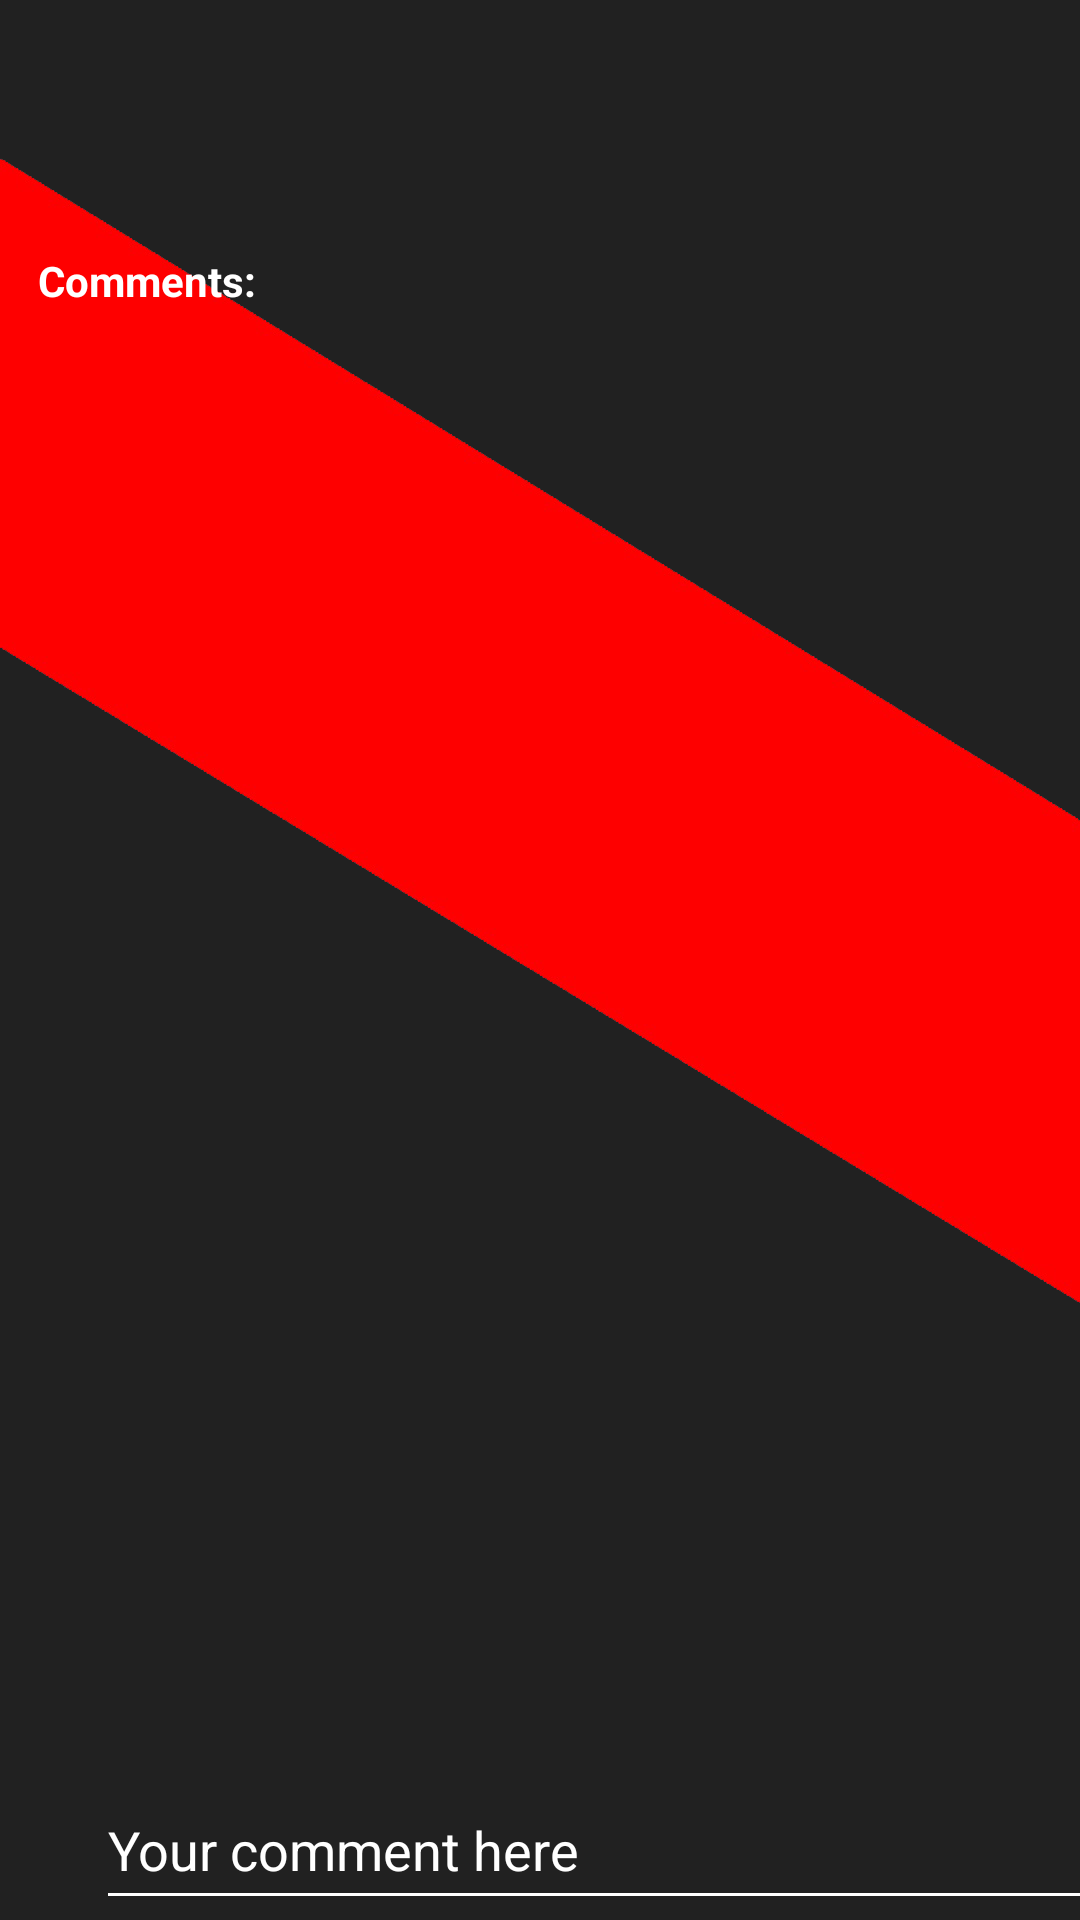

Here is an Android app screen rendered from its layout file. Give the layout XML and the strings, colors and styles it references.
<!-- AndroidManifest.xml: application theme AppTheme -->
<!-- res/layout/activity_comments.xml -->
<?xml version="1.0" encoding="utf-8"?>
<androidx.constraintlayout.widget.ConstraintLayout xmlns:android="http://schemas.android.com/apk/res/android"
    xmlns:app="http://schemas.android.com/apk/res-auto"
    xmlns:tools="http://schemas.android.com/tools"
    android:layout_width="match_parent"
    android:layout_height="match_parent"
    tools:context=".CommentsActivity"
    android:background="@drawable/blogpostlogin">

    <TextView
        android:id="@+id/comment_label"
        android:layout_width="93dp"
        android:layout_height="wrap_content"
        android:layout_marginStart="8dp"
        android:layout_marginTop="84dp"
        android:layout_marginEnd="8dp"
        android:text="Comments:"
        android:textColor="#fff"
        android:textStyle="bold"
        app:layout_constraintEnd_toEndOf="parent"
        app:layout_constraintHorizontal_bias="0.019"
        app:layout_constraintStart_toStartOf="parent"
        app:layout_constraintTop_toTopOf="parent" />

    <EditText
        android:id="@+id/comment_field"
        android:layout_width="341dp"
        android:layout_height="50dp"
        android:layout_marginStart="32dp"
        android:ems="10"
        android:hint="Your comment here"
        android:inputType="textPersonName"
        android:textColorHint="#fff"
        android:textColor="#fff"
        app:layout_constraintBottom_toBottomOf="parent"
        app:layout_constraintStart_toStartOf="parent" />

    <androidx.recyclerview.widget.RecyclerView
        android:id="@+id/comment_list"
        android:layout_width="381dp"
        android:layout_height="628dp"
        android:layout_marginStart="8dp"
        android:layout_marginEnd="8dp"
        app:layout_constraintBottom_toTopOf="@+id/comment_field"
        app:layout_constraintEnd_toEndOf="parent"
        app:layout_constraintHorizontal_bias="0.428"
        app:layout_constraintStart_toStartOf="parent"
        app:layout_constraintTop_toBottomOf="@+id/comment_label"
        app:layout_constraintVertical_bias="1.0" />

    <ImageView
        android:id="@+id/comment_post_btn"
        android:layout_width="52dp"
        android:layout_height="46dp"
        android:layout_marginEnd="8dp"
        android:padding="4dp"
        app:layout_constraintBottom_toBottomOf="parent"
        app:layout_constraintEnd_toEndOf="parent"
        app:layout_constraintHorizontal_bias="1.0"
        app:layout_constraintStart_toEndOf="@+id/comment_field"
        app:srcCompat="@mipmap/comment_post_btn" />
</androidx.constraintlayout.widget.ConstraintLayout>
<!-- resources referenced by this layout -->
<resources>
  <!-- drawable blogpostlogin: png bitmap (drawable, 78897 bytes) -->
  <!-- mipmap comment_post_btn: png bitmap (mipmap-hdpi, 601 bytes) -->
  <style name="AppTheme" parent="Theme.AppCompat.Light.NoActionBar">
          
          <item name="colorPrimary">@color/colorPrimary</item>
          <item name="colorPrimaryDark">@color/colorPrimaryDark</item>
          <item name="colorAccent">@color/colorAccent</item>
          <item name="android:textColorSecondary">#ffffff</item>
          <item name="android:windowActivityTransitions">true</item>
  
  
      </style>
  <color name="colorPrimary">#008577</color>
  <color name="colorPrimaryDark">#00574B</color>
  <color name="colorAccent">#ff0000</color>
</resources>
